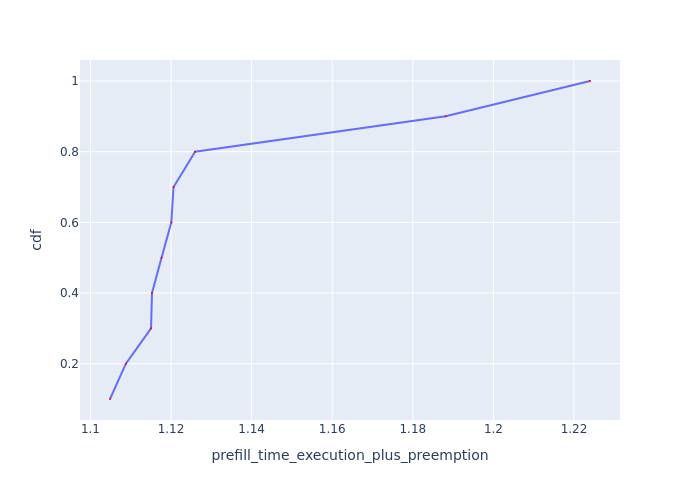

Source data for this figure (header and first rows):
Request Id, prefill_time_execution_plus_preemption, cdf
0_2, 1.105, 0.1
0_8, 1.109, 0.2
0_3, 1.115, 0.3
0_7, 1.115, 0.4
0_4, 1.118, 0.5
0_6, 1.12, 0.6
0_5, 1.121, 0.7
0_1, 1.126, 0.8
0_9, 1.188, 0.9
0_0, 1.224, 1.0
